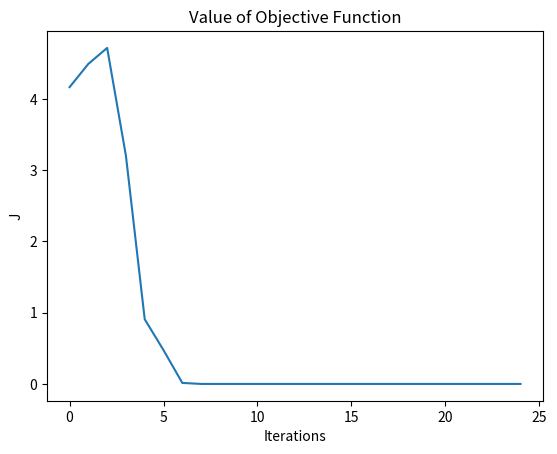
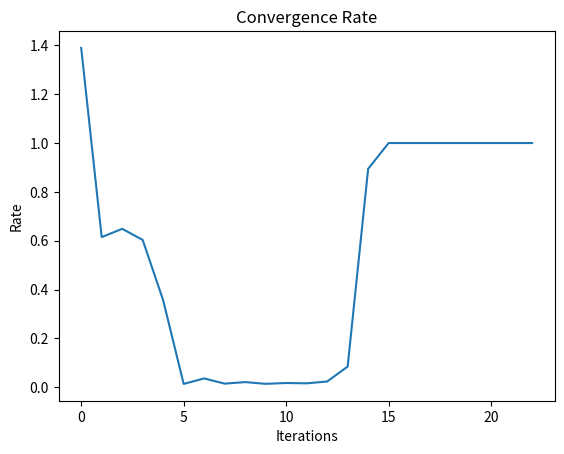

Write the Python code that produced these figures, in order.
import numpy as np
import matplotlib.pyplot as plt
import random
import pylab as pl
import time
import csv
import pandas as pd


#randomly generate data
#For convience of comparison, use the same way to generate as one of the homework 
n = 20000
np.random.seed(0)
x = np.random.rand(n,1)
z = np.zeros([n,1])
k = int(n*0.4)
rp = np.random.permutation(n)
outlier_subset = rp[1:k]
z[outlier_subset] = 1 
y = (1-z)*(10*x + 5 + np.random.randn(n,1)) + z*(20 - 20*x + 10*np.random.randn(n,1))

ones_col = np.ones((n,1))
x_new = np.concatenate((ones_col,x),axis=1)

#calculate and store Hessian matrix components
st_m = np.zeros((2,2,n))
i=0
for i in range(n):
    st_m[:,:,i] = np.outer(x_new[i,:],x_new[i,:])

J_star = 6.89445248737445
theta_star = np.array([[6.465120311622218],[3.8306165636344693]])

#project
#GD,FullNew,SubNew1,SubNew2
start = time.time()
theta = np.zeros((2,1))
m=300     #m=n for Newton's method, m=300 for Sub
g=n
lamda = 0.025
theta_list = []
J_list = []

#main loop
for count in range(25):
    m=m+300       ##for SubNew 2 only
    J=0
    H = np.zeros((2,2))
    G = np.zeros((2,1))
    
    i=0
    for i in range(n):
        r = y[i].reshape(1,1) - theta.T@x_new[i,:].reshape(2,1)
        J = J + (1+r**2)**0.5
    J = J/n + lamda*( np.linalg.norm(theta) )**2        ##Calculate Objective function J
    
    
    i=0
    for i in range(g):
        r = y[i].reshape(1,1) - theta.T@x_new[i,:].reshape(2,1)
        G = G + x_new[i,:].reshape(2,1)*r*(1+r**2)**-0.5
    G = -G/g + lamda*2*theta          ##Calculate gradient
        
        
    i=0
    for i in range(m):
        r = y[i].reshape(1,1) - theta.T@x_new[i,:].reshape(2,1)
        H = H +  (1+r**2)**(-1.5) *st_m[:,:,i]
    H = H/m + lamda*2*np.identity(2)           ##Calculate Hessian
    
    theta_list.append(theta)
    J_list.append(J[0,0])
    
    #Gradiant descent
    #theta = theta - 1*G
    
    #Newton method
    theta = theta - np.linalg.inv(H)@G
    
end = time.time()
print("Total time spent = ",end - start)
print(J[0,0])
print(theta[0,0],theta[1,0])

#plot J
fig, ax = plt.subplots()
plt.plot(range(0,len(J_list)), J_list-np.ones(len(J_list))*J_star)

ax.set(xlabel='Iterations', ylabel='J',
      title='Value of Objective Function')

my_df = pd.DataFrame(J_list-np.ones(len(J_list))*J_star)
my_df.to_csv('out.csv', index=False, header=False)

res_ratio = []

for i in range (1,len(theta_list)-1):
    ratio = np.linalg.norm(theta_list[i+1] - theta_star)  /  np.linalg.norm(theta_list[i] - theta_star)
    res_ratio.append(ratio)

fig, ax = plt.subplots()
plt.plot(range(0,len(res_ratio)), res_ratio)

ax.set(xlabel='Iterations', ylabel='Rate',
      title='Convergence Rate')